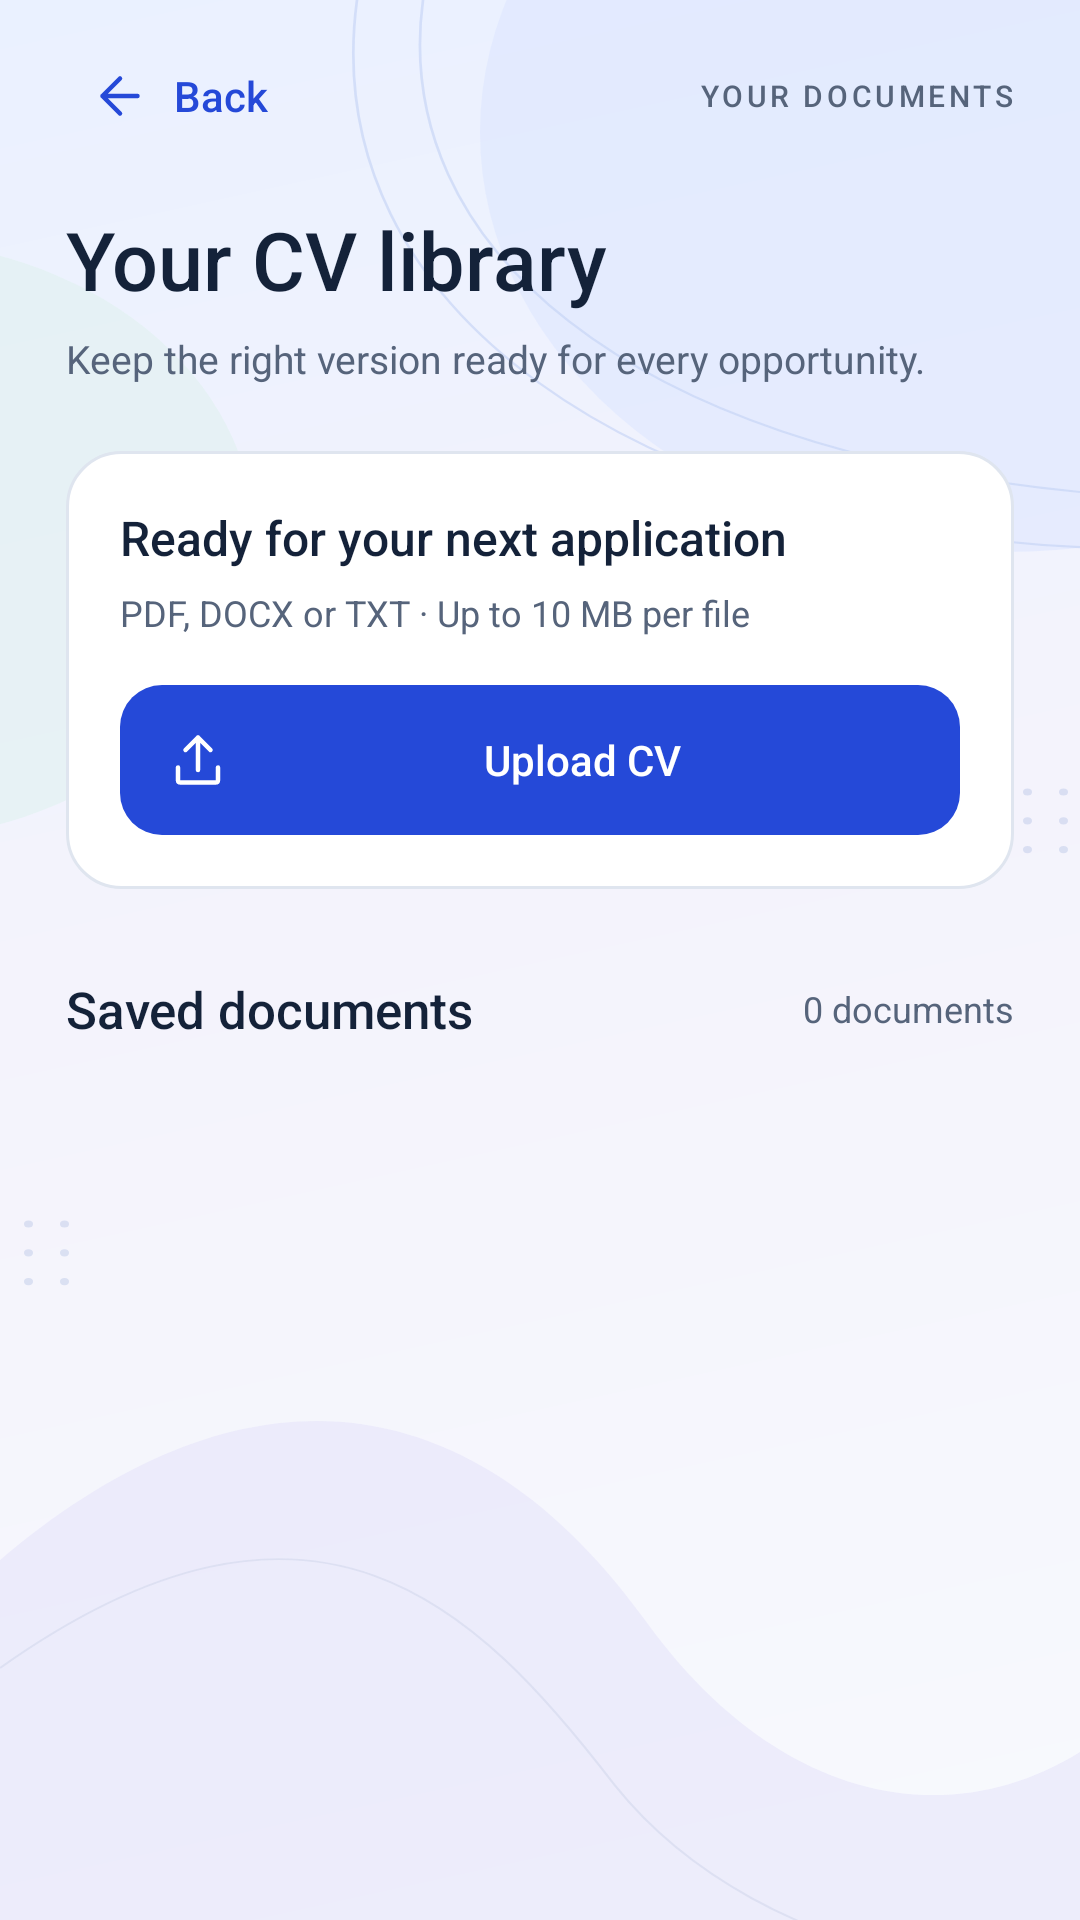

Produce the Android XML layout that renders to this screen, including the resource entries it uses.
<!-- AndroidManifest.xml: application theme TrackerTheme -->
<!-- res/layout/activity_cvs.xml -->
<?xml version="1.0" encoding="utf-8"?>
<LinearLayout xmlns:android="http://schemas.android.com/apk/res/android" android:layout_width="match_parent" android:layout_height="match_parent" android:orientation="vertical" android:background="@drawable/screen_background">
    <LinearLayout android:layout_width="match_parent" android:layout_height="64dp" android:orientation="horizontal" android:gravity="center_vertical" android:paddingHorizontal="22dp">
        <Button android:id="@+id/backButton" style="@style/TextButton" android:layout_width="wrap_content" android:layout_height="48dp" android:text="Back" android:drawableStart="@drawable/ic_back"/>
        <TextView android:layout_width="0dp" android:layout_weight="1" android:layout_height="wrap_content" android:gravity="end" android:text="YOUR DOCUMENTS" style="@style/Eyebrow"/>
    </LinearLayout>
    <ScrollView android:layout_width="match_parent" android:layout_height="0dp" android:layout_weight="1" android:scrollbars="none">
        <LinearLayout android:layout_width="match_parent" android:layout_height="wrap_content" android:orientation="vertical" android:paddingHorizontal="22dp" android:paddingTop="8dp" android:paddingBottom="28dp">
            <TextView android:id="@+id/demoBanner" style="@style/DemoBanner" android:layout_marginBottom="14dp"/>
            <TextView android:layout_width="match_parent" android:layout_height="wrap_content" android:text="Your CV library" style="@style/TitleText"/>
            <TextView android:id="@+id/cvLibraryDescription" android:layout_width="match_parent" android:layout_height="wrap_content" android:text="Keep the right version ready for every opportunity." android:textColor="@color/muted" android:textSize="13sp" android:layout_marginTop="7dp"/>
            <LinearLayout android:layout_width="match_parent" android:layout_height="wrap_content" android:orientation="vertical" android:padding="18dp" android:background="@drawable/card_bg" android:layout_marginTop="22dp">
                <TextView android:layout_width="match_parent" android:layout_height="wrap_content" android:text="Ready for your next application" android:textColor="@color/ink" android:textSize="16sp" android:fontFamily="sans-serif-medium"/>
                <TextView android:layout_width="match_parent" android:layout_height="wrap_content" android:text="PDF, DOCX or TXT · Up to 10 MB per file" android:textColor="@color/muted" android:textSize="12sp" android:layout_marginTop="6dp"/>
                <Button android:id="@+id/uploadButton" style="@style/PrimaryButton" android:layout_width="match_parent" android:layout_height="50dp" android:text="Upload CV" android:drawableStart="@drawable/ic_upload" android:layout_marginTop="16dp"/>
            </LinearLayout>
            <LinearLayout android:layout_width="match_parent" android:layout_height="48dp" android:gravity="center_vertical" android:orientation="horizontal" android:layout_marginTop="16dp">
                <TextView android:layout_width="0dp" android:layout_weight="1" android:layout_height="wrap_content" android:text="Saved documents" style="@style/SectionHeading"/>
                <TextView android:id="@+id/cvCount" android:layout_width="wrap_content" android:layout_height="wrap_content" android:text="0 documents" android:textColor="@color/muted" android:textSize="12sp"/>
            </LinearLayout>
            <ProgressBar android:id="@+id/loading" style="?android:attr/progressBarStyleHorizontal" android:layout_width="match_parent" android:layout_height="3dp" android:indeterminate="true" android:visibility="gone"/>
            <LinearLayout android:id="@+id/cvsContainer" android:layout_width="match_parent" android:layout_height="wrap_content" android:orientation="vertical" android:layout_marginTop="8dp"/>
        </LinearLayout>
    </ScrollView>
</LinearLayout>
<!-- resources referenced by this layout -->
<resources>
  <color name="ink">#142239</color>
  <color name="muted">#56647B</color>
  <!-- drawable card_bg (drawable) -->
  <shape xmlns:android="http://schemas.android.com/apk/res/android">
      <solid android:color="@color/white"/>
      <corners android:radius="18dp"/>
      <stroke android:width="1dp" android:color="@color/outline"/>
  </shape>
  <!-- drawable ic_back (drawable) -->
  <vector xmlns:android="http://schemas.android.com/apk/res/android" android:width="20dp" android:height="20dp" android:viewportWidth="24" android:viewportHeight="24"><path android:fillColor="@android:color/transparent" android:strokeColor="@color/primary" android:strokeWidth="1.8" android:strokeLineCap="round" android:strokeLineJoin="round" android:pathData="M19,12 H5 M12,5 L5,12 L12,19"/></vector>
  <!-- drawable ic_upload (drawable) -->
  <vector xmlns:android="http://schemas.android.com/apk/res/android" android:width="20dp" android:height="20dp" android:viewportWidth="24" android:viewportHeight="24"><path android:fillColor="@android:color/transparent" android:strokeColor="@color/primary" android:strokeWidth="1.8" android:strokeLineCap="round" android:strokeLineJoin="round" android:pathData="M12,16 V3 M7,8 L12,3 L17,8 M4,15 V20 Q4,21 5,21 H19 Q20,21 20,20 V15"/></vector>
  <style name="Eyebrow">
          <item name="android:textColor">@color/muted</item>
          <item name="android:textSize">10sp</item>
          <item name="android:fontFamily">sans-serif-medium</item>
          <item name="android:letterSpacing">0.12</item>
      </style>
  <style name="PrimaryButton" parent="ActionButton">
          <item name="android:background">@drawable/primary_button</item>
          <item name="android:textColor">@color/white</item>
          <item name="android:drawableTint">@color/white</item>
      </style>
  <style name="SectionHeading">
          <item name="android:textColor">@color/ink</item>
          <item name="android:textSize">17sp</item>
          <item name="android:fontFamily">sans-serif-medium</item>
      </style>
  <style name="TextButton" parent="ActionButton">
          <item name="android:background">?android:attr/selectableItemBackground</item>
          <item name="android:textColor">@color/primary</item>
          <item name="android:drawableTint">@color/primary</item>
          <item name="android:paddingHorizontal">8dp</item>
      </style>
  <style name="TitleText">
          <item name="android:textColor">@color/ink</item>
          <item name="android:textSize">27sp</item>
          <item name="android:fontFamily">sans-serif-medium</item>
          <item name="android:includeFontPadding">false</item>
      </style>
  <color name="white">#FFFFFF</color>
  <color name="outline">#DFE5EF</color>
  <color name="primary">#2549D8</color>
  <!-- drawable demo_badge (drawable) -->
  <shape xmlns:android="http://schemas.android.com/apk/res/android"><solid android:color="#EAF0FF"/><corners android:radius="8dp"/></shape>
  <!-- drawable primary_button (drawable) -->
  <ripple xmlns:android="http://schemas.android.com/apk/res/android" android:color="#30FFFFFF">
      <item><selector>
          <item android:state_enabled="false"><shape><solid android:color="#9FAFE8"/><corners android:radius="14dp"/></shape></item>
          <item><shape><solid android:color="@color/primary"/><corners android:radius="14dp"/></shape></item>
      </selector></item>
  </ripple>
  <color name="background_top">#EAF1FF</color>
  <color name="background_bottom">#F7F9FD</color>
</resources>
